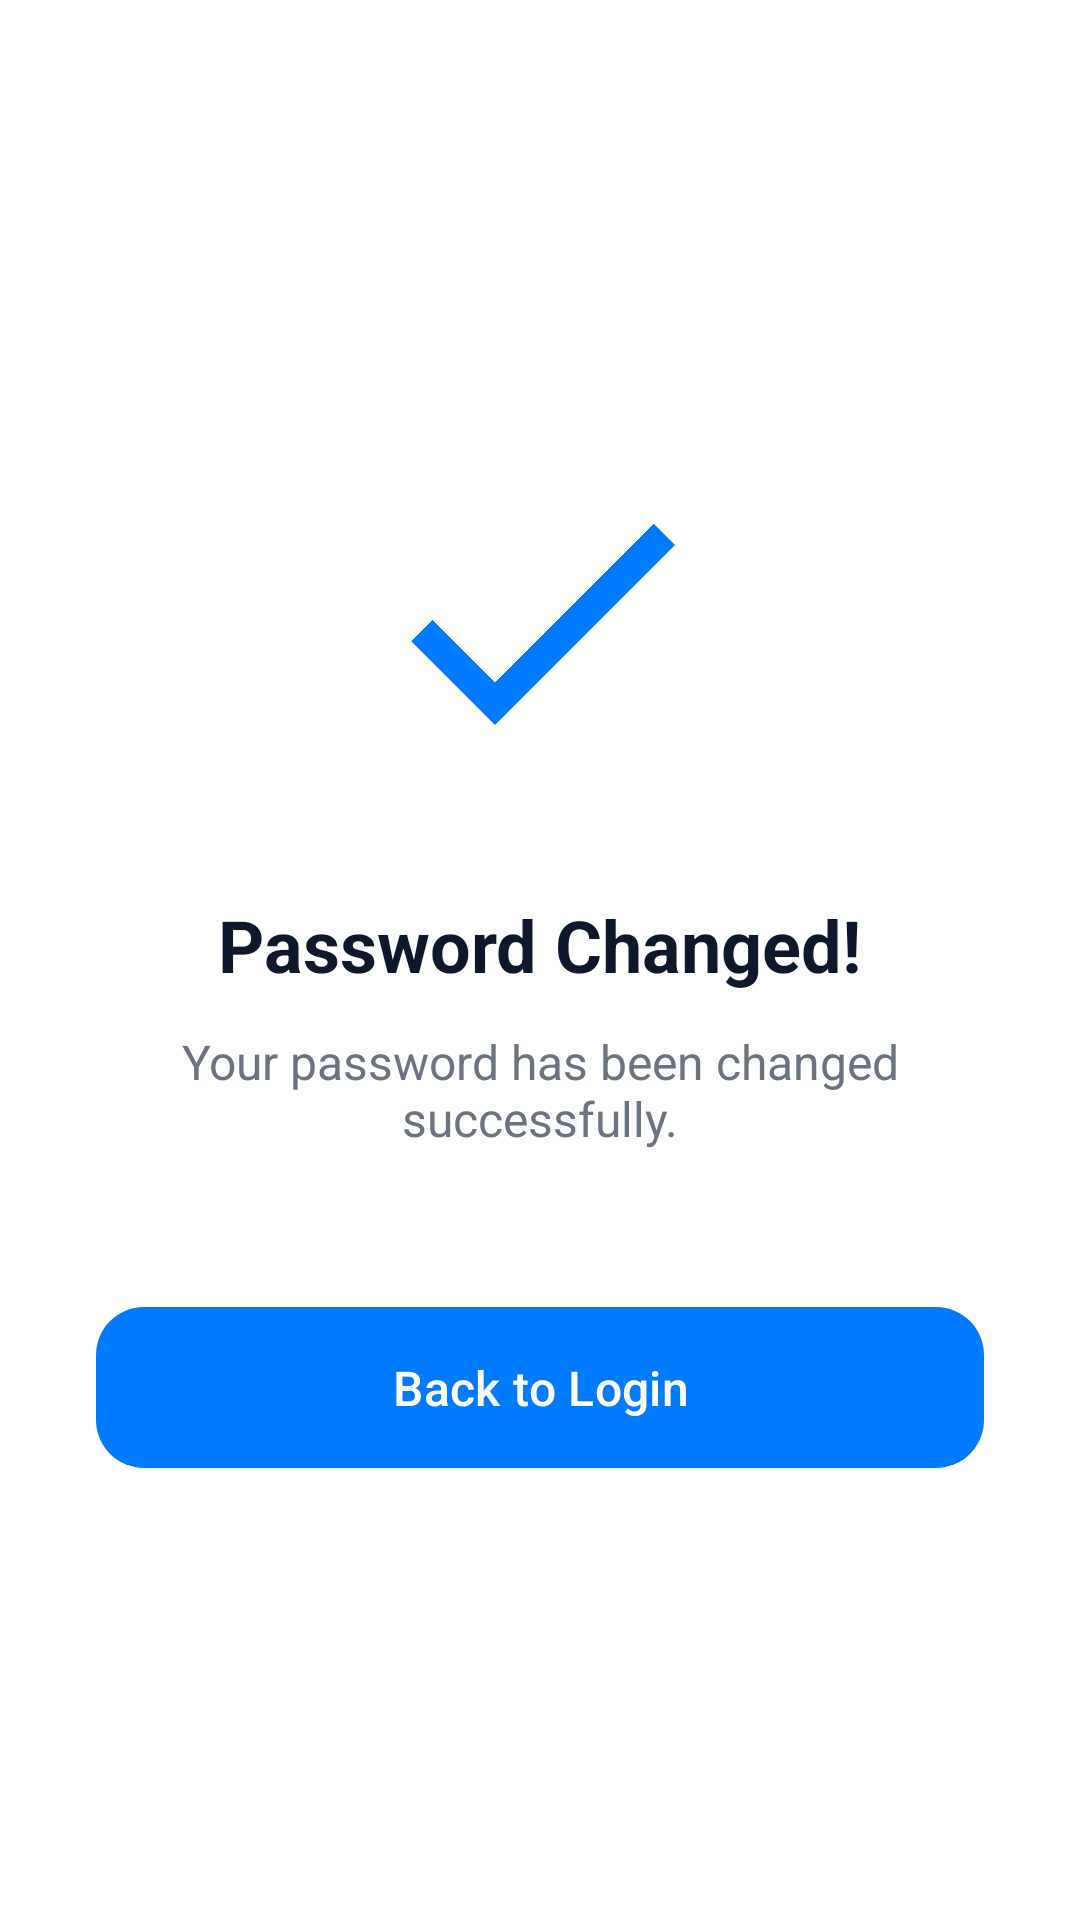

Reconstruct the res/layout file that produces this screen, plus the resources it refers to.
<!-- AndroidManifest.xml: application theme Theme.MediTrack -->
<!-- res/layout/activity_success.xml -->
<?xml version="1.0" encoding="utf-8"?>
<LinearLayout xmlns:android="http://schemas.android.com/apk/res/android"
    xmlns:app="http://schemas.android.com/apk/res-auto"
    android:layout_width="match_parent"
    android:layout_height="match_parent"
    android:background="@color/background"
    android:gravity="center"
    android:orientation="vertical"
    android:padding="32dp">

    <ImageView
        android:layout_width="120dp"
        android:layout_height="120dp"
        android:src="@drawable/ic_check"
        android:tint="@color/primary"
        android:layout_marginBottom="32dp" />

    <TextView
        android:id="@+id/tv_success_title"
        android:layout_width="wrap_content"
        android:layout_height="wrap_content"
        android:text="Password Changed!"
        android:textColor="@color/text_primary"
        android:textSize="24sp"
        android:textStyle="bold"
        android:layout_marginBottom="12dp" />

    <TextView
        android:id="@+id/tv_success_message"
        android:layout_width="wrap_content"
        android:layout_height="wrap_content"
        android:text="Your password has been changed successfully."
        android:textColor="@color/text_secondary"
        android:textSize="16sp"
        android:gravity="center"
        android:layout_marginBottom="48dp" />

    <com.google.android.material.button.MaterialButton
        android:id="@+id/btn_back_to_login"
        style="@style/ButtonPrimary"
        android:layout_width="match_parent"
        android:layout_height="wrap_content"
        android:paddingTop="16dp"
        android:paddingBottom="16dp"
        android:text="Back to Login"
        android:textSize="16sp"
        app:cornerRadius="16dp" />

</LinearLayout>
<!-- resources referenced by this layout -->
<resources>
  <color name="background">#FFFFFF</color>
  <color name="primary">#007AFF</color>
  <color name="text_primary">#0F172A</color>
  <color name="text_secondary">#6B7280</color>
  <!-- drawable ic_check (drawable) -->
  <?xml version="1.0" encoding="utf-8"?>
  <vector xmlns:android="http://schemas.android.com/apk/res/android"
      android:width="24dp"
      android:height="24dp"
      android:viewportWidth="24"
      android:viewportHeight="24"
      android:tint="@color/success">
      <path
          android:fillColor="@android:color/white"
          android:pathData="M9,16.17L4.83,12l-1.42,1.41L9,19 21,7l-1.41,-1.41z"/>
  </vector>
  <style name="ButtonPrimary" parent="Widget.Material3.Button">
          <item name="backgroundTint">@color/primary</item>
          <item name="android:textColor">@color/text_white</item>
          <item name="cornerRadius">@dimen/button_corner_radius</item>
          <item name="android:minHeight">@dimen/button_height</item>
      </style>
  <style name="Theme.MediTrack" parent="Base.Theme.MediTrack" />
  <color name="success">#22C55E</color>
  <color name="text_white">#FFFFFF</color>
  <dimen name="button_corner_radius">16dp</dimen>
  <dimen name="button_height">56dp</dimen>
  <style name="Base.Theme.MediTrack" parent="Theme.Material3.Light.NoActionBar">
          <item name="colorPrimary">@color/primary</item>
          <item name="colorPrimaryDark">@color/primary_dark</item>
          <item name="colorAccent">@color/accent</item>
          <item name="android:windowBackground">@color/background</item>
          <item name="android:textColorPrimary">@color/text_primary</item>
          <item name="android:textColorSecondary">@color/text_secondary</item>
          <item name="android:navigationBarColor">@color/background</item>
          <item name="android:statusBarColor">@color/background</item>
          <item name="android:windowLightStatusBar">true</item>
      </style>
  <color name="primary_dark">#005BB5</color>
  <color name="accent">#22C55E</color>
</resources>
